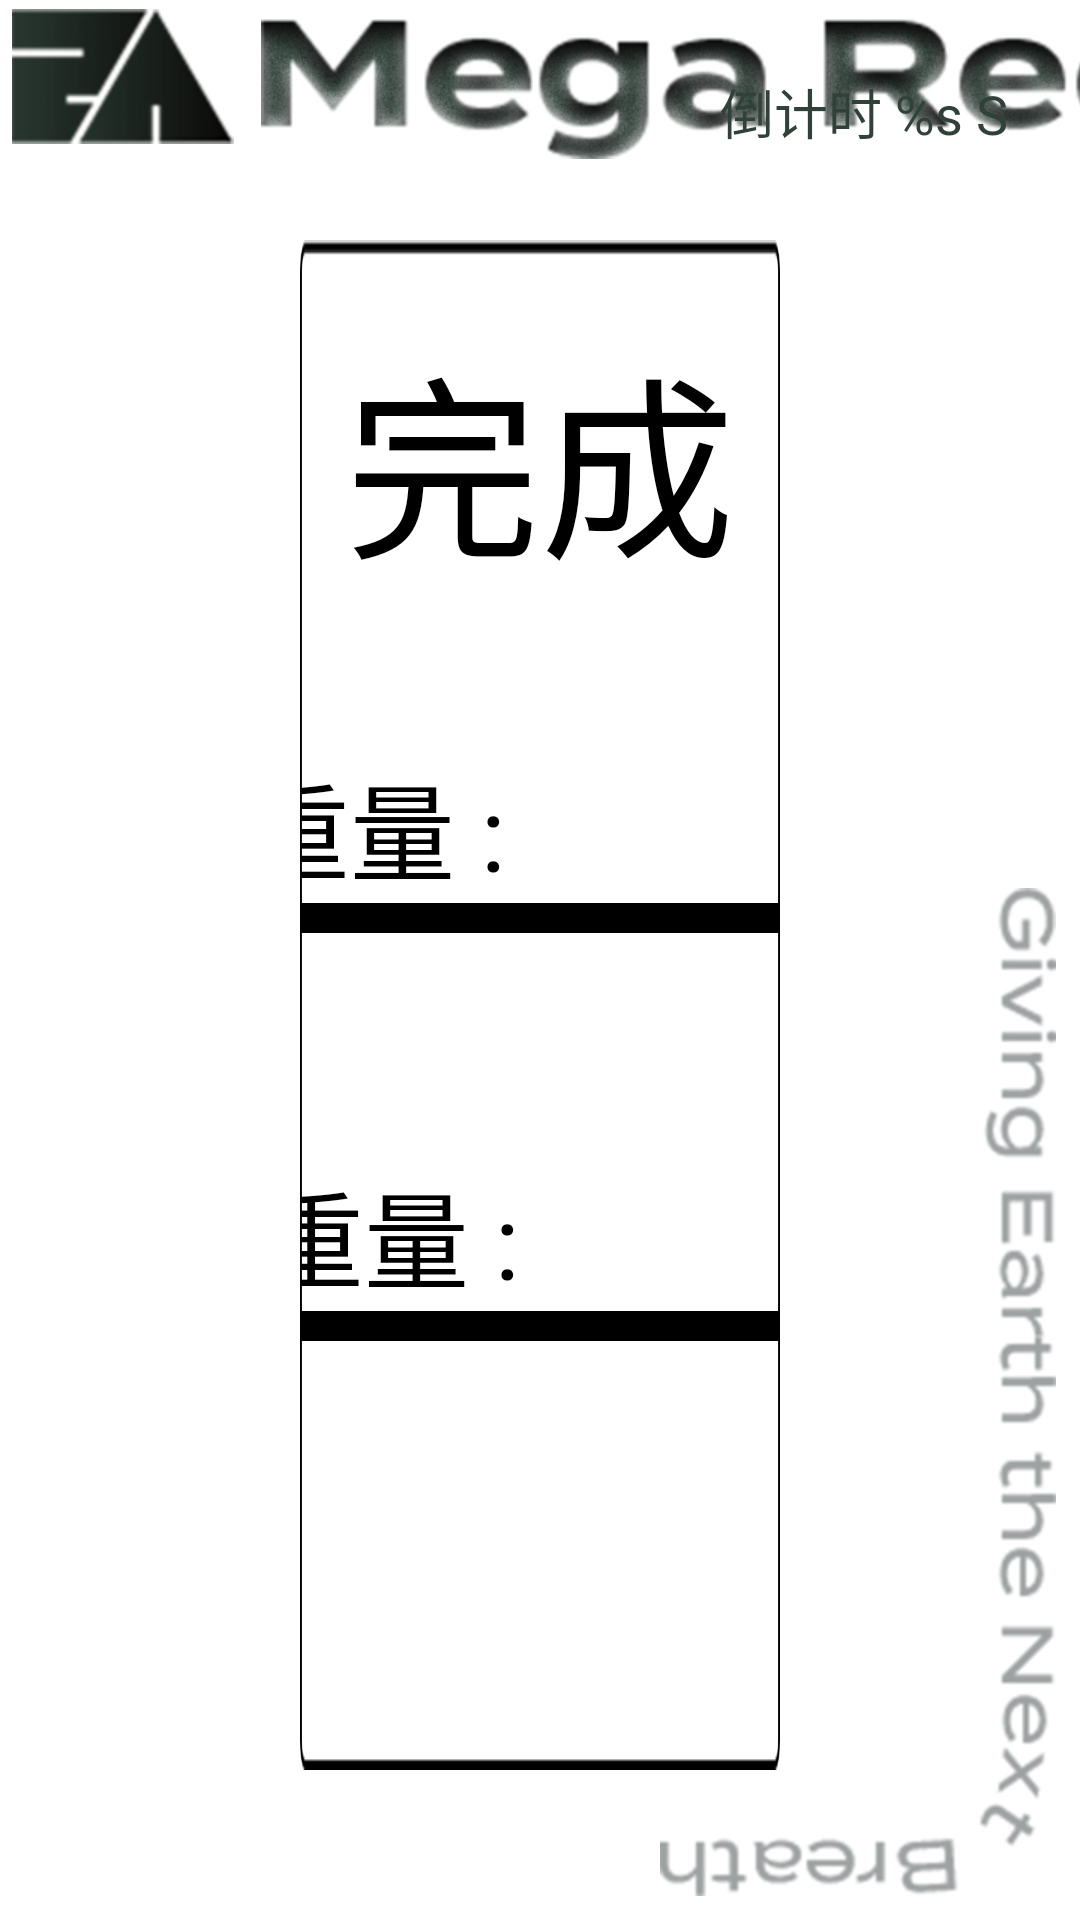

Produce the Android XML layout that renders to this screen, including the resource entries it uses.
<!-- AndroidManifest.xml: application theme AppTheme -->
<!-- res/layout/activity_weighing_cumulant_apartment2.xml -->
<?xml version="1.0" encoding="utf-8"?>
<androidx.constraintlayout.widget.ConstraintLayout xmlns:android="http://schemas.android.com/apk/res/android"
    xmlns:app="http://schemas.android.com/apk/res-auto"
    xmlns:tools="http://schemas.android.com/tools"
    android:layout_width="match_parent"
    android:layout_height="match_parent"
    android:background="@color/white">


    <include
        android:id="@+id/include"
        layout="@layout/activity_common" />

    <androidx.constraintlayout.widget.ConstraintLayout
        android:id="@+id/cl_main_login"
        android:layout_width="0dp"
        android:layout_height="0dp"
        android:layout_marginStart="100dp"
        android:layout_marginTop="80dp"
        android:layout_marginEnd="100dp"
        android:layout_marginBottom="50dp"
        android:background="@mipmap/frame"
        app:layout_constraintBottom_toBottomOf="parent"
        app:layout_constraintEnd_toEndOf="parent"
        app:layout_constraintStart_toStartOf="parent"
        app:layout_constraintTop_toTopOf="parent">


        <TextView
            android:id="@+id/tv1"
            android:layout_width="wrap_content"
            android:layout_height="wrap_content"
            android:layout_marginTop="26dp"
            android:fontFamily="@font/notosanskrmedium"
            android:includeFontPadding="false"
            android:text="@string/complete"
            android:textColor="@color/black"
            android:textSize="65sp"
            app:layout_constraintEnd_toEndOf="parent"
            app:layout_constraintStart_toStartOf="parent"
            app:layout_constraintTop_toTopOf="parent" />

        <ImageView
            android:id="@+id/iv1"
            android:layout_width="wrap_content"
            android:layout_height="107dp"
            android:layout_marginTop="16dp"
            app:layout_constraintEnd_toStartOf="@id/view_1"
            app:layout_constraintHorizontal_chainStyle="packed"
            app:layout_constraintStart_toStartOf="parent"
            app:layout_constraintTop_toBottomOf="@+id/tv1"
            app:srcCompat="@mipmap/weight1" />

        <View
            android:id="@+id/view_1"
            android:layout_width="475dp"
            android:layout_height="10dp"
            android:layout_marginStart="16dp"
            android:layout_marginBottom="12dp"
            android:background="@color/black"
            app:layout_constraintBottom_toBottomOf="@id/iv1"
            app:layout_constraintEnd_toEndOf="parent"
            app:layout_constraintStart_toEndOf="@id/iv1" />

        <TextView
            android:id="@+id/tv_inlet_1"
            android:layout_width="wrap_content"
            android:layout_height="wrap_content"
            android:text="@string/inlet_weight_this"
            android:textColor="@color/black"
            android:textSize="35sp"
            app:layout_constraintBottom_toTopOf="@+id/view_1"
            app:layout_constraintStart_toStartOf="@+id/view_1" />

        <TextView
            android:id="@+id/tv_weighing_this_time"
            android:layout_width="wrap_content"
            android:layout_height="wrap_content"
            android:layout_marginStart="12dp"
            android:textColor="@color/black"
            android:textSize="35sp"
            app:layout_constraintBottom_toBottomOf="@id/tv_inlet_1"
            app:layout_constraintStart_toEndOf="@id/tv_inlet_1"
            app:layout_constraintTop_toTopOf="@id/tv_inlet_1"
            tools:text="88" />


        <ImageView
            android:id="@+id/iv2"
            android:layout_width="wrap_content"
            android:layout_height="120dp"
            android:layout_marginTop="16dp"
            app:layout_constraintEnd_toStartOf="@id/view_2"
            app:layout_constraintHorizontal_chainStyle="packed"
            app:layout_constraintStart_toStartOf="parent"
            app:layout_constraintTop_toBottomOf="@+id/iv1"
            app:srcCompat="@mipmap/weight2" />

        <View
            android:id="@+id/view_2"
            android:layout_width="475dp"
            android:layout_height="10dp"
            android:layout_marginStart="16dp"
            android:layout_marginBottom="12dp"
            android:background="@color/black"
            app:layout_constraintBottom_toBottomOf="@id/iv2"
            app:layout_constraintEnd_toEndOf="parent"
            app:layout_constraintStart_toEndOf="@id/iv2" />

        <TextView
            android:id="@+id/tv_inlet_2"
            android:layout_width="wrap_content"
            android:layout_height="wrap_content"
            android:text="@string/weigh_cumulant"
            android:textColor="@color/black"
            android:textSize="35sp"
            app:layout_constraintBottom_toTopOf="@+id/view_2"
            app:layout_constraintStart_toStartOf="@+id/view_2" />

        <TextView
            android:id="@+id/tv_weighting_cumulant"
            android:layout_width="wrap_content"
            android:layout_height="wrap_content"
            android:layout_marginStart="12dp"
            android:textColor="@color/black"
            android:textSize="35sp"
            app:layout_constraintBottom_toBottomOf="@id/tv_inlet_2"
            app:layout_constraintStart_toEndOf="@id/tv_inlet_2"
            app:layout_constraintTop_toTopOf="@id/tv_inlet_2"
            tools:text="88" />

        <androidx.constraintlayout.widget.Group
            android:id="@+id/group_weighting_cumulant"
            android:visibility="visible"
            android:layout_width="wrap_content"
            android:layout_height="wrap_content"
            app:constraint_referenced_ids="tv_weighting_cumulant,view_2,iv2,tv_inlet_2" />
    </androidx.constraintlayout.widget.ConstraintLayout>


  

    <TextView
        android:id="@+id/tv_countdown"
        android:layout_width="wrap_content"
        android:layout_height="wrap_content"
        android:layout_marginTop="24dp"
        android:layout_marginEnd="24dp"
        android:text="@string/countdown"
        android:textColor="@color/green_304129"
        android:textSize="18sp"
        app:layout_constraintEnd_toEndOf="parent"
        app:layout_constraintTop_toTopOf="parent" />
</androidx.constraintlayout.widget.ConstraintLayout>
<!-- res/layout/activity_common.xml (included above) -->
<?xml version="1.0" encoding="utf-8"?>
<androidx.constraintlayout.widget.ConstraintLayout xmlns:android="http://schemas.android.com/apk/res/android"
    xmlns:app="http://schemas.android.com/apk/res-auto"
    android:background="@color/white"
    android:layout_width="match_parent"
    android:layout_height="match_parent">

    <ImageView
        android:id="@+id/iv_common_left"
        android:layout_width="74dp"
        android:layout_height="45dp"
        android:layout_marginStart="4dp"
        android:layout_marginTop="3dp"
        app:layout_constraintStart_toStartOf="parent"
        app:layout_constraintTop_toTopOf="parent"
        app:srcCompat="@mipmap/top_left" />

    <ImageView
        android:id="@+id/iv_common_mega"
        android:layout_width="439dp"
        android:layout_height="48dp"
        android:layout_marginStart="9dp"
        android:layout_marginTop="5dp"
        app:layout_constraintStart_toEndOf="@+id/iv_common_left"
        app:layout_constraintTop_toTopOf="parent"
        app:srcCompat="@mipmap/top_middle" />

    <ImageView
        android:id="@+id/iv_common_water"
        android:layout_width="40dp"
        android:layout_height="35dp"
        android:layout_marginStart="24dp"
        android:visibility="gone"
        app:layout_constraintBottom_toBottomOf="@+id/iv_common_mega"
        app:layout_constraintStart_toEndOf="@+id/iv_common_mega"
        app:layout_constraintTop_toTopOf="@+id/iv_common_mega"
        app:srcCompat="@mipmap/water" />


    <ImageView
        android:id="@+id/iv_common_bottom"
        android:layout_width="132dp"
        android:layout_height="336dp"
        android:layout_marginEnd="8dp"
        android:layout_marginBottom="8dp"
        app:layout_constraintBottom_toBottomOf="parent"
        app:layout_constraintEnd_toEndOf="parent"
        app:srcCompat="@mipmap/bottom_text" />

    <ImageView
        android:id="@+id/iv_common_power_saving"
        android:layout_width="wrap_content"
        android:layout_height="48dp"
        android:layout_marginStart="16dp"
        android:layout_marginTop="5dp"
        android:visibility="gone"
        app:layout_constraintStart_toEndOf="@+id/iv_common_mega"
        app:layout_constraintTop_toTopOf="parent"
        app:srcCompat="@mipmap/power_saving_icon"  />
   
</androidx.constraintlayout.widget.ConstraintLayout>
<!-- resources referenced by this layout -->
<resources>
  <color name="black">#000000</color>
  <color name="blue_5BB8E8">#5BB8E8</color>
  <color name="green_304129">#304139</color>
  <color name="white">#ffffff</color>
  <!-- drawable bg_button_confirm_press (drawable) -->
  <?xml version="1.0" encoding="utf-8"?>
  <shape xmlns:android="http://schemas.android.com/apk/res/android"
      android:shape="rectangle">
  
      <solid android:color="@color/green_304129" />
  
      <corners android:radius="20dp" />
      <padding
          android:bottom="0dp"
          android:left="12dp"
          android:right="12dp"
          android:top="0dp" />
      <stroke
          android:width="2.5dp"
          android:color="@color/green_304129" />
  
  </shape>
  <!-- drawable bg_button_reset_normal (drawable) -->
  <?xml version="1.0" encoding="utf-8"?>
  <shape xmlns:android="http://schemas.android.com/apk/res/android"
      android:shape="rectangle">
  
      <solid android:color="@color/white" />
  
      <corners android:radius="20dp" />
      <padding
          android:bottom="0dp"
          android:left="8dp"
          android:right="8dp"
          android:top="0dp" />
      <stroke
          android:width="2.5dp"
          android:color="@color/green_304129" />
  
  </shape>
  <!-- mipmap bottom_text: png bitmap (mipmap-xhdpi, 44320 bytes) -->
  <!-- mipmap frame: png bitmap (mipmap-xhdpi, 9128 bytes) -->
  <!-- mipmap power_saving_icon: png bitmap (mipmap-xhdpi, 1826 bytes) -->
  <!-- mipmap return_white: png bitmap (mipmap-xhdpi, 6755 bytes) -->
  <!-- mipmap top_left: png bitmap (mipmap-xhdpi, 11430 bytes) -->
  <!-- mipmap top_middle: png bitmap (mipmap-xhdpi, 96757 bytes) -->
  <!-- mipmap water: png bitmap (mipmap-xhdpi, 4591 bytes) -->
  <!-- mipmap weight1: png bitmap (mipmap-xhdpi, 10709 bytes) -->
  <!-- mipmap weight2: png bitmap (mipmap-xhdpi, 11231 bytes) -->
  <string name="back2">返回</string>
  <string name="complete">完成</string>
  <string name="confirm">确 认</string>
  <string name="countdown">倒计时 %s S</string>
  <string name="inlet_weight_this">投入重量 :</string>
  <string name="monthly_cumulative_placement">月度累积放置%s公斤</string>
  <string name="this_time_plate_weighing">本次放置重量%s公斤</string>
  <string name="weigh_cumulant">累积重量 :</string>
  <style name="AppTheme" parent="Theme.AppCompat.Light.DarkActionBar">
          
          <item name="colorPrimary">@color/colorPrimary</item>
          <item name="colorPrimaryDark">@color/colorPrimaryDark</item>
          <item name="colorAccent">@color/colorAccent</item>
          <item name="windowNoTitle">true</item>
          <item name="android:windowFullscreen">true</item>
      </style>
  <color name="colorPrimary">#6200EE</color>
  <color name="colorPrimaryDark">#3700B3</color>
  <color name="colorAccent">#03DAC5</color>
</resources>
